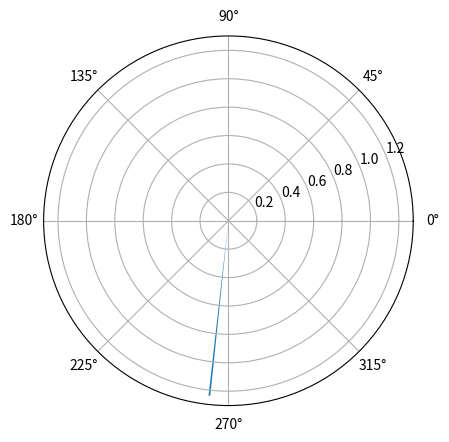

Generate this figure with matplotlib:
# z1 = 1.0*exp(30(deg)j)
# z2 = 2.0*exp(60(deg)j)
# plot for z1 - z2
# z_sum = z1 - z2 = -0.133974596216-1.23205080757j
#   abs(z_sub) = 1.2393136749274758
# phase(z_sub) = -1.679111863571669

from matplotlib.pyplot import figure, show
from math import pi

fig = figure()

ax = fig.add_subplot(111, polar = True)

theta = -1.679111863571669

r = 1.2393136749274758
ax.bar(theta, r, width = 0.01)

show()
